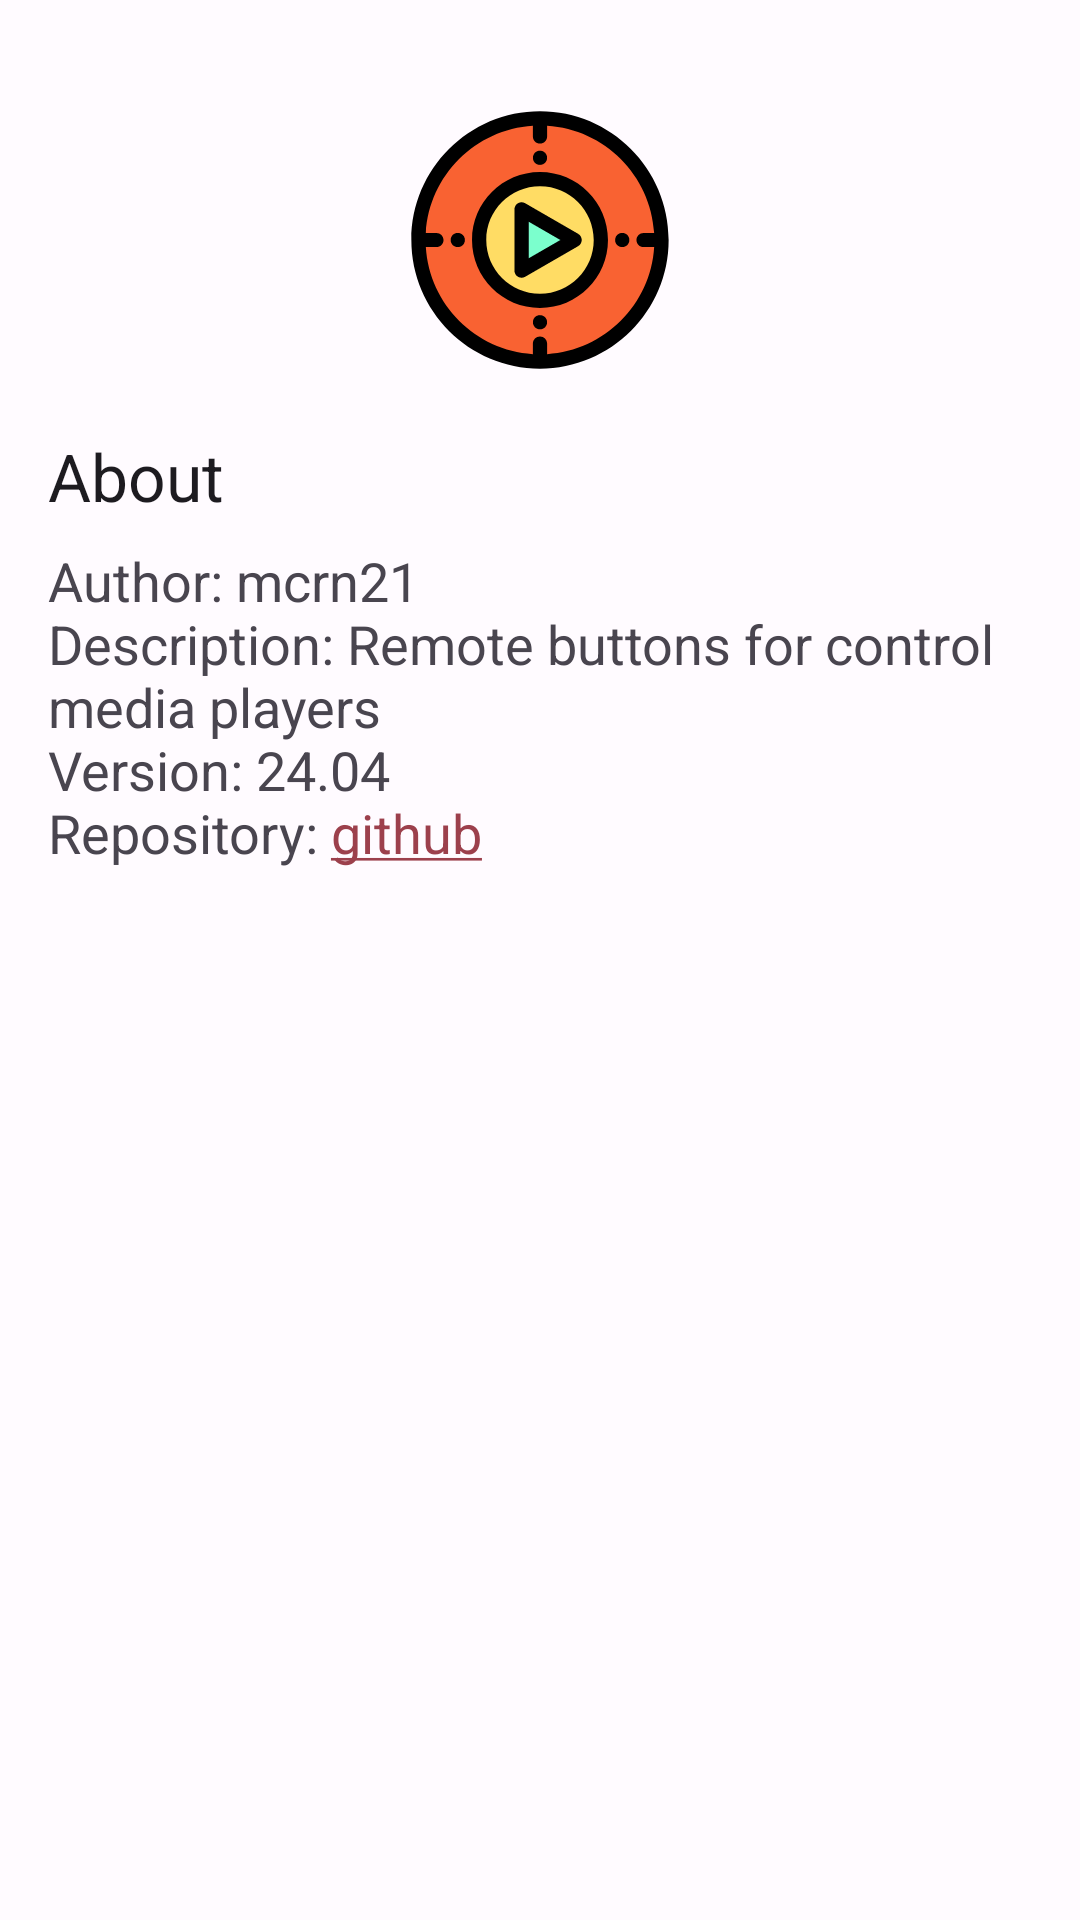

Reconstruct the res/layout file that produces this screen, plus the resources it refers to.
<!-- AndroidManifest.xml: application theme Theme.RemoteButtons -->
<!-- res/layout/dialog_about.xml -->
<?xml version="1.0" encoding="utf-8"?>
<LinearLayout xmlns:android="http://schemas.android.com/apk/res/android"
    xmlns:app="http://schemas.android.com/apk/res-auto"
    android:orientation="vertical"
    android:layout_width="match_parent"
    android:layout_height="match_parent">

    <ImageView
        android:id="@+id/imageView"
        android:layout_width="match_parent"
        android:layout_height="128dp"
        android:layout_marginLeft="16dp"
        android:layout_marginTop="16dp"
        android:layout_marginRight="16dp"
        app:srcCompat="@drawable/ic_launcher_foreground" />

    <TextView
        android:id="@+id/textView4"
        android:layout_width="match_parent"
        android:layout_height="wrap_content"
        android:layout_marginLeft="16dp"
        android:layout_marginTop="0dp"
        android:layout_marginRight="16dp"
        android:text="@string/about"
        android:textAppearance="@style/TextAppearance.AppCompat.Large" />

    <TextView
        android:id="@+id/textView2"
        android:layout_width="match_parent"
        android:layout_height="wrap_content"
        android:layout_marginLeft="16dp"
        android:layout_marginTop="8dp"
        android:layout_marginRight="16dp"
        android:layout_marginBottom="16dp"
        android:text="@string/about_message"
        android:textAppearance="@style/TextAppearance.AppCompat.Medium" />
</LinearLayout>
<!-- resources referenced by this layout -->
<resources>
  <string name="about">About</string>
  <string name="about_message">Author: mcrn21\nDescription: Remote buttons for control media players\nVersion: 24.04\nRepository: <a href="https://github.com/mcrn21/RemoteButtons">github</a></string>
  <style name="Theme.RemoteButtons" parent="Base.Theme.RemoteButtons" />
  <color name="md_theme_light_primary">#9C404C</color>
  <color name="md_theme_light_onPrimary">#FFFFFF</color>
  <color name="md_theme_light_primaryContainer">#FFDADB</color>
  <color name="md_theme_light_onPrimaryContainer">#40000E</color>
  <color name="md_theme_light_secondary">#765658</color>
  <color name="md_theme_light_onSecondary">#FFFFFF</color>
  <color name="md_theme_light_secondaryContainer">#FFDADB</color>
  <color name="md_theme_light_onSecondaryContainer">#2C1517</color>
  <color name="md_theme_light_tertiary">#775930</color>
  <color name="md_theme_light_onTertiary">#FFFFFF</color>
  <color name="md_theme_light_tertiaryContainer">#FFDDB4</color>
  <color name="md_theme_light_onTertiaryContainer">#291800</color>
  <color name="md_theme_light_error">#BA1A1A</color>
  <color name="md_theme_light_errorContainer">#FFDAD6</color>
  <color name="md_theme_light_onError">#FFFFFF</color>
  <color name="md_theme_light_onErrorContainer">#410002</color>
  <color name="md_theme_light_background">#FFFBFF</color>
  <color name="md_theme_light_onBackground">#201A1A</color>
  <color name="md_theme_light_surface">#FFFBFF</color>
  <color name="md_theme_light_onSurface">#201A1A</color>
  <color name="md_theme_light_surfaceVariant">#F4DDDE</color>
  <color name="md_theme_light_onSurfaceVariant">#524344</color>
  <color name="md_theme_light_outline">#857373</color>
  <color name="md_theme_light_inverseOnSurface">#FBEEEE</color>
  <color name="md_theme_light_inverseSurface">#362F2F</color>
  <color name="md_theme_light_inversePrimary">#FFB2B8</color>
</resources>
